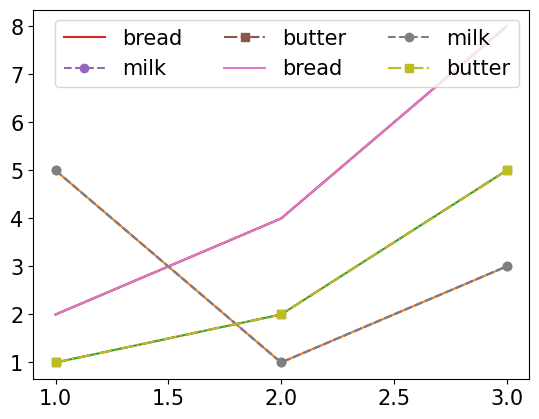

The matplotlib source for this figure:
#note31_multiple_data.py
#prepare libraries and settings

import matplotlib.pyplot as plt
import matplotlib
matplotlib.rcParams['font.family'] = 'Batang'
matplotlib.rcParams['font.size'] = 15
matplotlib.rcParams['axes.unicode_minus'] = False


########## 1. MULTIPLE DATA 
#1) multiple data will result in multiple lines in the graph
days = [1,2,3]
bread = [2,4,8]
milk = [5,1,3]
butter = [1,2,5]

plt.plot(days, bread)
plt.plot(days, milk)
plt.plot(days, butter)

#result: three lines colored blue, green, orange in one graph.
#comment: it is hard to read as graph does not explain which one is reffering to which.

#2) adding legend to the chart for easier reference
plt.plot(days, bread, label='bread')
plt.plot(days, milk, label='milk', marker='o', ls='--')
plt.plot(days, butter, label='butter', marker='s', ls='-.')
plt.legend()

#result: legend on the top left cornder, one line per line. Line styles have been updated as well.
#comment: Imagine we have 4-5 more data to put. Legend will keep longer and it may cover the graph.

#3) editing legened so that we can utilize the empty space
plt.plot(days, bread, label='bread')
plt.plot(days, milk, label='milk', marker='o', ls='--')
plt.plot(days, butter, label='butter', marker='s', ls='-.')
plt.legend(ncol=3)  #ncol: how many columns do you want to show in the legend?

#result: all information about legend is in the 1 line.
#comment: no risk of legend covering graph.

  
